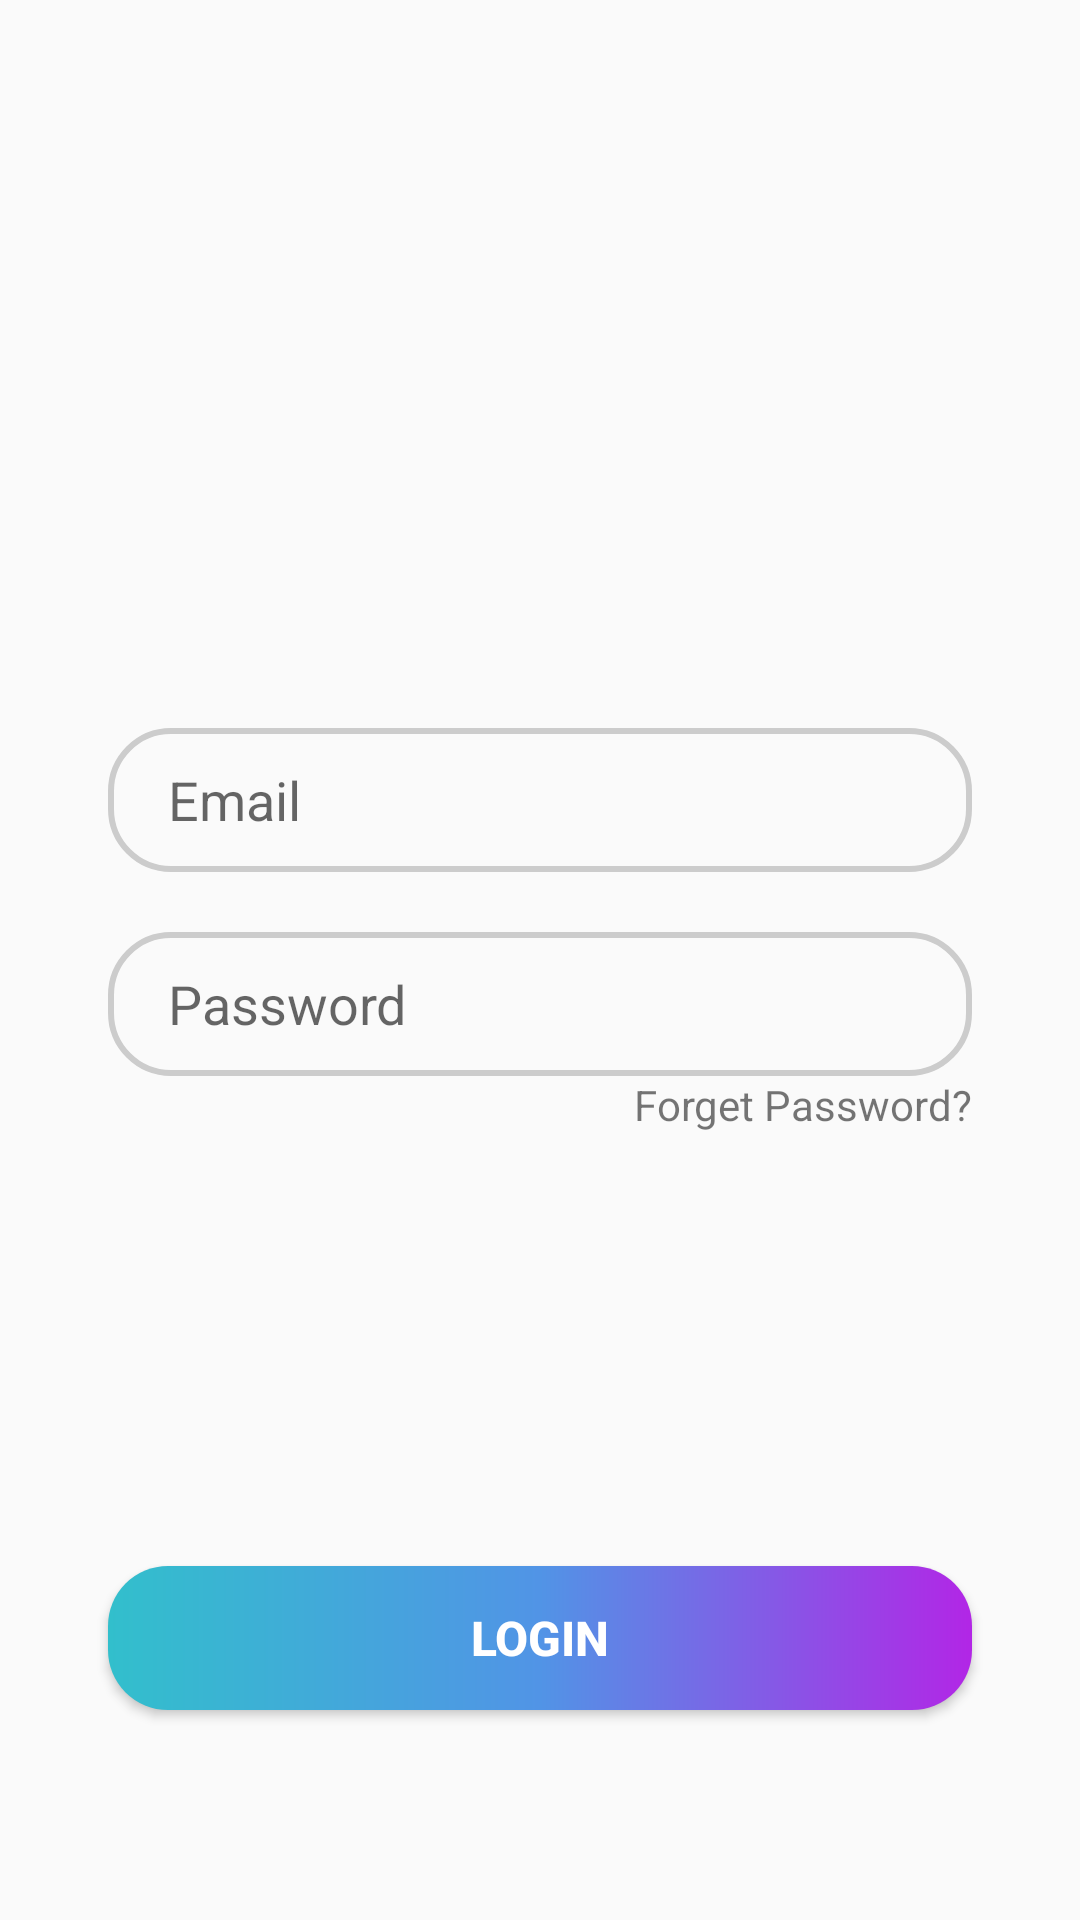

Reconstruct the res/layout file that produces this screen, plus the resources it refers to.
<!-- AndroidManifest.xml: application theme Theme.MyApplication -->
<!-- res/layout/login_tab_fragment.xml -->
<?xml version="1.0" encoding="utf-8"?>
<androidx.constraintlayout.widget.ConstraintLayout xmlns:android="http://schemas.android.com/apk/res/android"
    xmlns:tools="http://schemas.android.com/tools"
    android:layout_width="match_parent"
    android:layout_height="match_parent"
    xmlns:app="http://schemas.android.com/apk/res-auto">

    <EditText
        android:id="@+id/email"
        android:layout_width="0dp"
        android:layout_height="wrap_content"
        android:layout_marginTop="10dp"
        android:hint="Email"
        android:minHeight="48dp"
        android:paddingLeft="20dp"
        android:paddingTop="10dp"
        android:paddingBottom="10dp"
        android:background="@drawable/edit_text_bg"
        app:layout_constraintBottom_toBottomOf="parent"
        app:layout_constraintEnd_toEndOf="parent"
        app:layout_constraintStart_toStartOf="parent"
        app:layout_constraintTop_toTopOf="parent"
        app:layout_constraintVertical_bias=".4"
        app:layout_constraintWidth_percent=".8" />

    <EditText
        android:id="@+id/password"
        android:layout_width="0dp"
        android:layout_height="wrap_content"
        android:layout_marginTop="20dp"
        android:hint="Password"
        android:minHeight="48dp"
        android:paddingLeft="20dp"
        android:paddingTop="10dp"
        android:paddingBottom="10dp"
        app:layout_constraintBottom_toBottomOf="parent"
        android:background="@drawable/edit_text_bg"
        app:layout_constraintEnd_toEndOf="parent"
        app:layout_constraintHorizontal_bias=".5"
        app:layout_constraintStart_toStartOf="parent"
        app:layout_constraintTop_toBottomOf="@+id/email"
        app:layout_constraintVertical_bias="0"
        app:layout_constraintWidth_percent=".8" />

    <Button
        android:id="@+id/button"
        android:layout_width="0dp"
        android:layout_height="wrap_content"
        android:text="Login"
        android:textColor="@color/white"
        android:textSize="16sp"
        android:background="@drawable/sa"
        android:textStyle="bold"
        app:layout_constraintBottom_toBottomOf="parent"
        app:layout_constraintEnd_toEndOf="parent"
        app:layout_constraintStart_toStartOf="parent"
        app:layout_constraintTop_toBottomOf="@+id/password"
        app:layout_constraintWidth_percent=".8"
        app:layout_constraintVertical_bias=".7"/>

    <TextView
        android:id="@+id/forget_pass"
        android:layout_width="wrap_content"
        android:layout_height="wrap_content"
        android:text="Forget Password?"
        app:layout_constraintVertical_bias="0"
        app:layout_constraintHorizontal_bias="1"
        app:layout_constraintBottom_toBottomOf="parent"
        app:layout_constraintEnd_toEndOf="@+id/password"
        app:layout_constraintStart_toStartOf="@+id/password"
        app:layout_constraintTop_toBottomOf="@+id/password" />



</androidx.constraintlayout.widget.ConstraintLayout>
<!-- resources referenced by this layout -->
<resources>
  <!-- drawable edit_text_bg (drawable) -->
  <?xml version="1.0" encoding="utf-8"?>
  <selector xmlns:android="http://schemas.android.com/apk/res/android">
      <item>
          <shape android:shape="rectangle">
              <corners android:radius="20dp"/>
              <stroke android:color="#CCCCCC"
                  android:width="2dp"/>
          </shape>
      </item>
  </selector>
  <!-- drawable sa (drawable) -->
  <?xml version="1.0" encoding="utf-8"?>
  <shape xmlns:android="http://schemas.android.com/apk/res/android">
      android:shape="rectangle">
      <gradient  android:startColor="#32BFCC" android:centerColor="#5194E6" android:endColor="#B226E6"  />
      <corners android:radius="20dp"/>
  </shape>
  <style name="Theme.MyApplication" parent="Theme.AppCompat.DayNight.NoActionBar">
          
          <item name="colorPrimary">#43C69D</item>
          <item name="colorPrimaryVariant">@color/purple_700</item>
          <item name="colorOnPrimary">@color/white</item>
          
          <item name="colorSecondary">@color/teal_200</item>
          <item name="colorSecondaryVariant">@color/teal_700</item>
          <item name="colorOnSecondary">@color/black</item>
          
          <item name="android:statusBarColor" tools:targetApi="l">?attr/colorPrimaryVariant</item>
          
          <item name="android:windowFullscreen">true</item>
      </style>
  <!-- not gathered from this repository: default colours our renderer supplied (Android Studio template values) -->
  <color name="purple_700">#FF3700B3</color>
  <color name="teal_200">#FF03DAC5</color>
  <color name="teal_700">#FF018786</color>
  <color name="black">#FF000000</color>
  <color name="white">#FFFFFFFF</color>
</resources>
